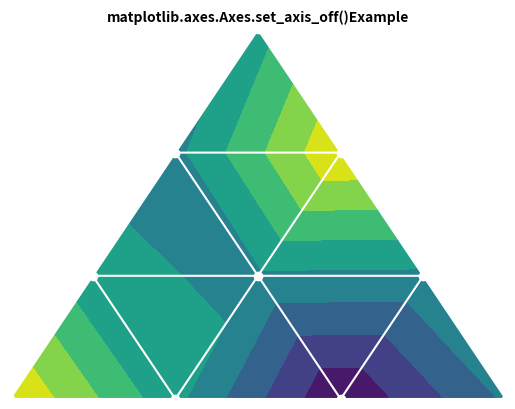

Write the Python code that produced this figure.
# Implementation of matplotlib function
import matplotlib.pyplot as plt
import matplotlib.tri as mtri
import numpy as np

x = np.asarray([0, 1, 2, 3, 0.5,
                1.5, 2.5, 1, 2,
                1.5])

y = np.asarray([0, 0, 0, 0, 1.0,
                1.0, 1.0, 2, 2,
                3.0])

triangles = [[0, 1, 4], [1, 5, 4],
             [2, 6, 5], [4, 5, 7],
             [5, 6, 8], [5, 8, 7],
             [7, 8, 9], [1, 2, 5],
             [2, 3, 6]]

triang = mtri.Triangulation(x, y, triangles)
z = np.cos(1.5 * x) * np.cos(1.5 * y)

fig, axs = plt.subplots()
axs.tricontourf(triang, z)
axs.triplot(triang, 'go-', color='white')

axs.set_axis_off()
axs.set_title('matplotlib.axes.Axes.set_axis_off()\
Example', fontsize=10, fontweight='bold')
plt.show()
